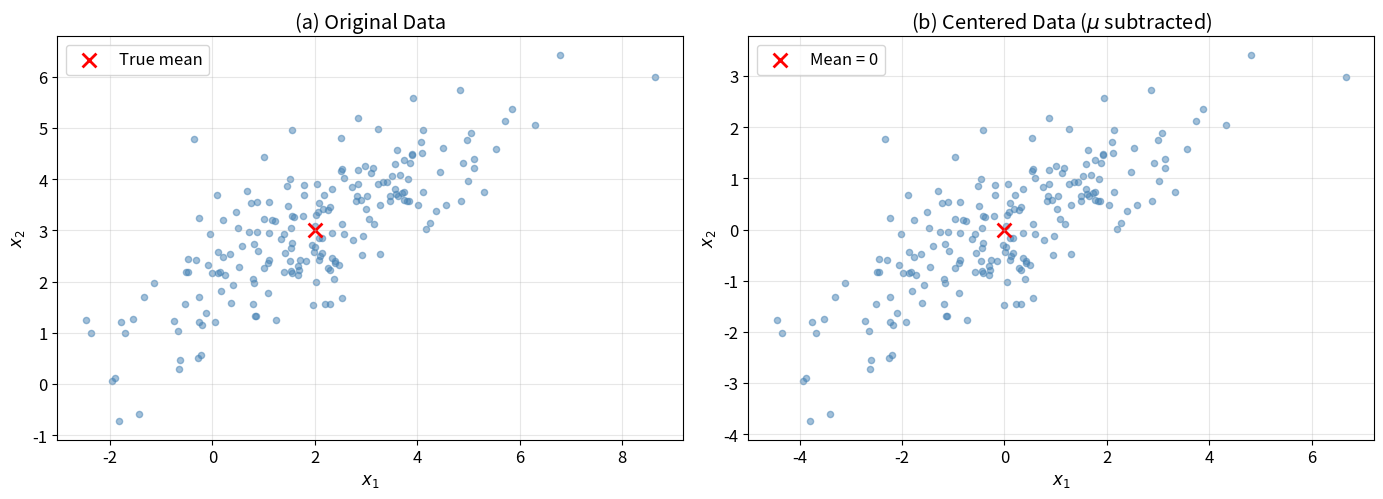
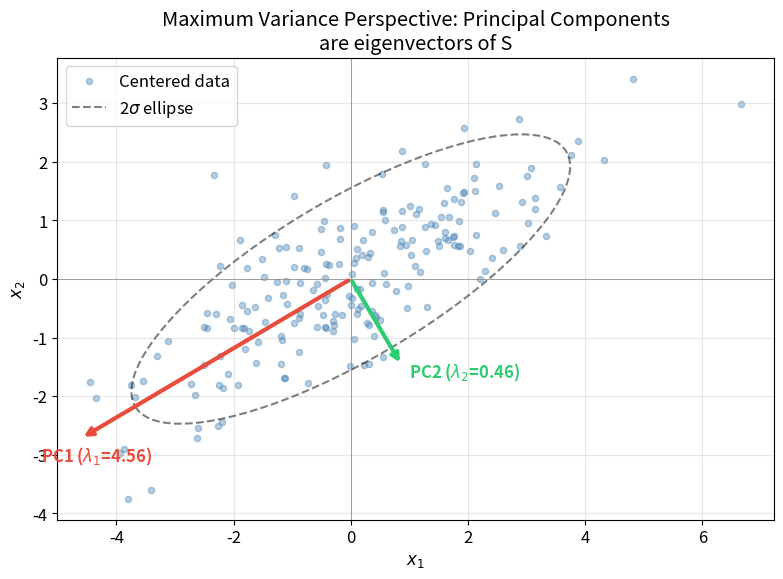
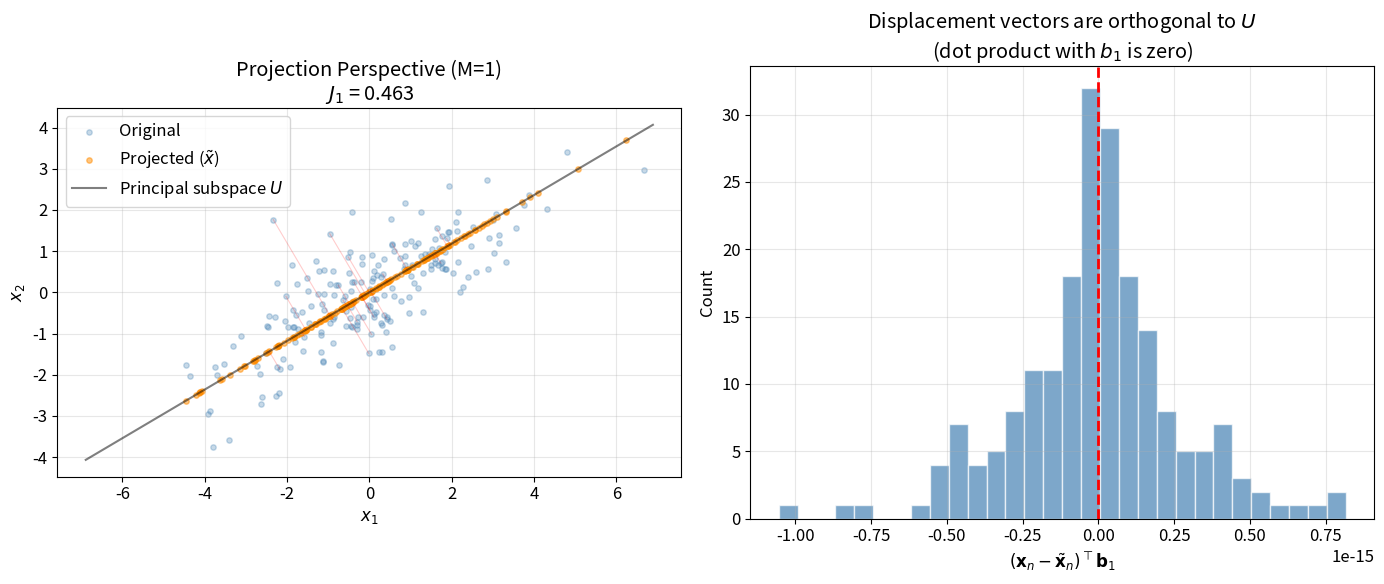
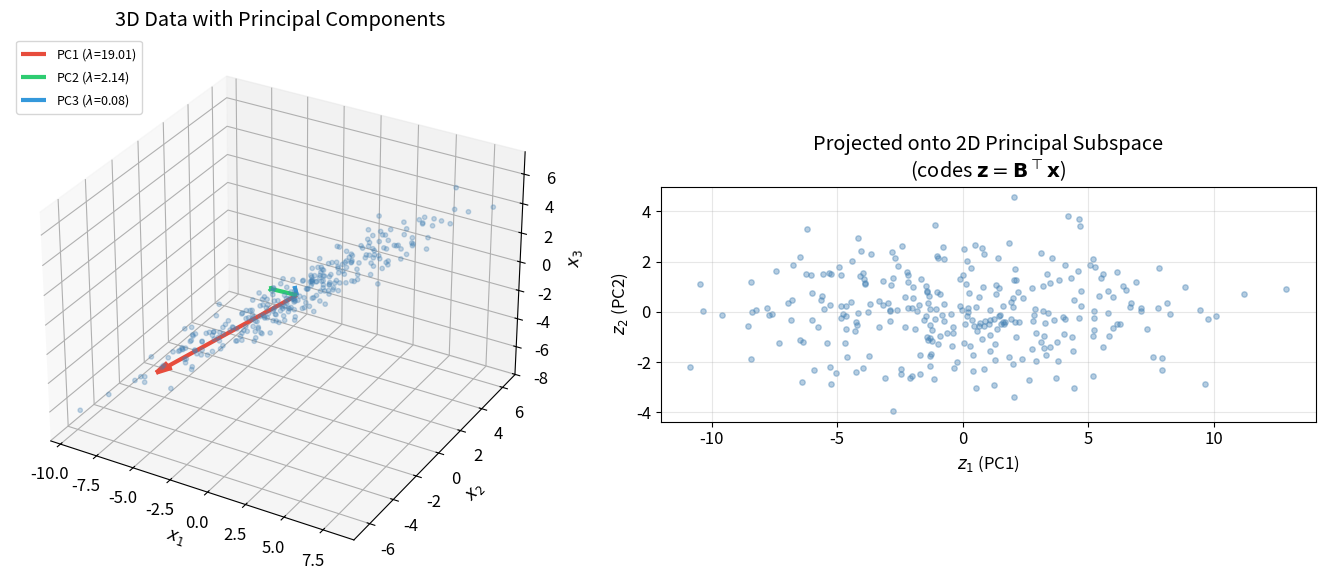
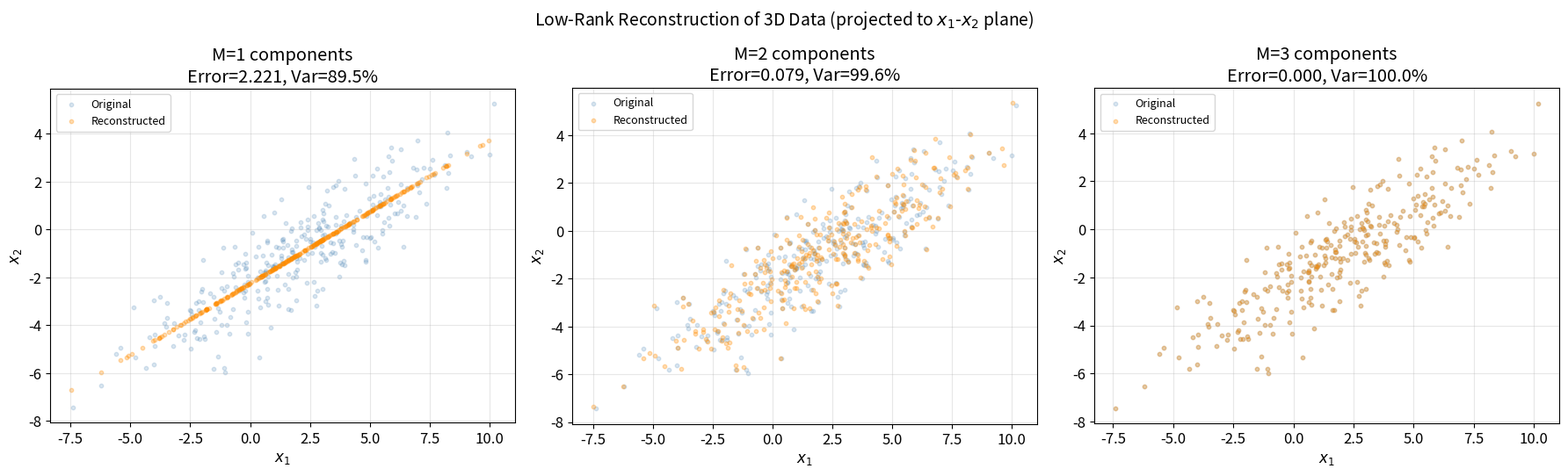
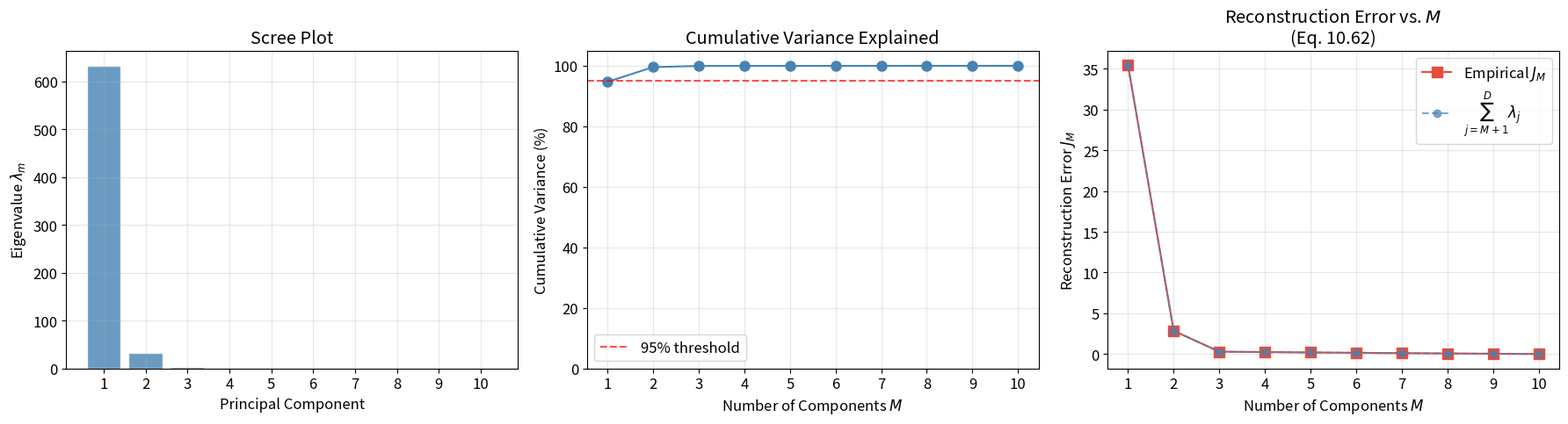
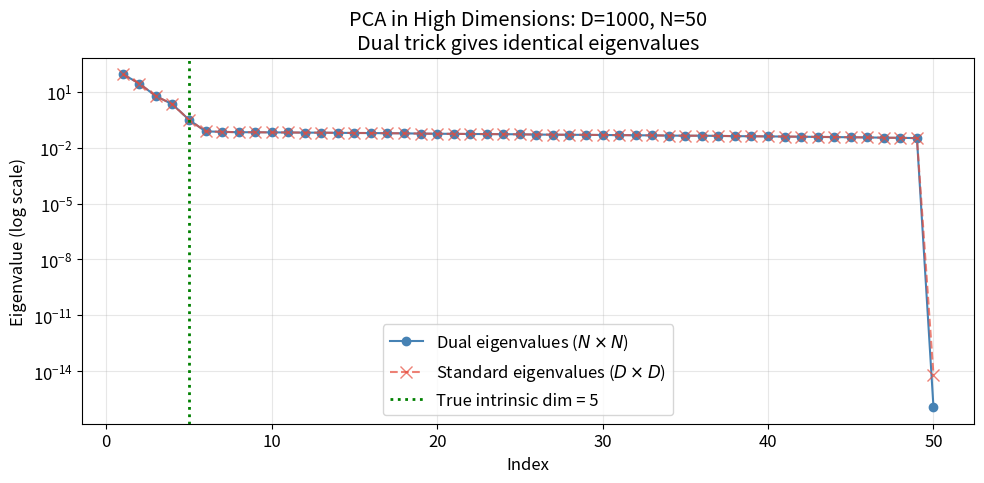
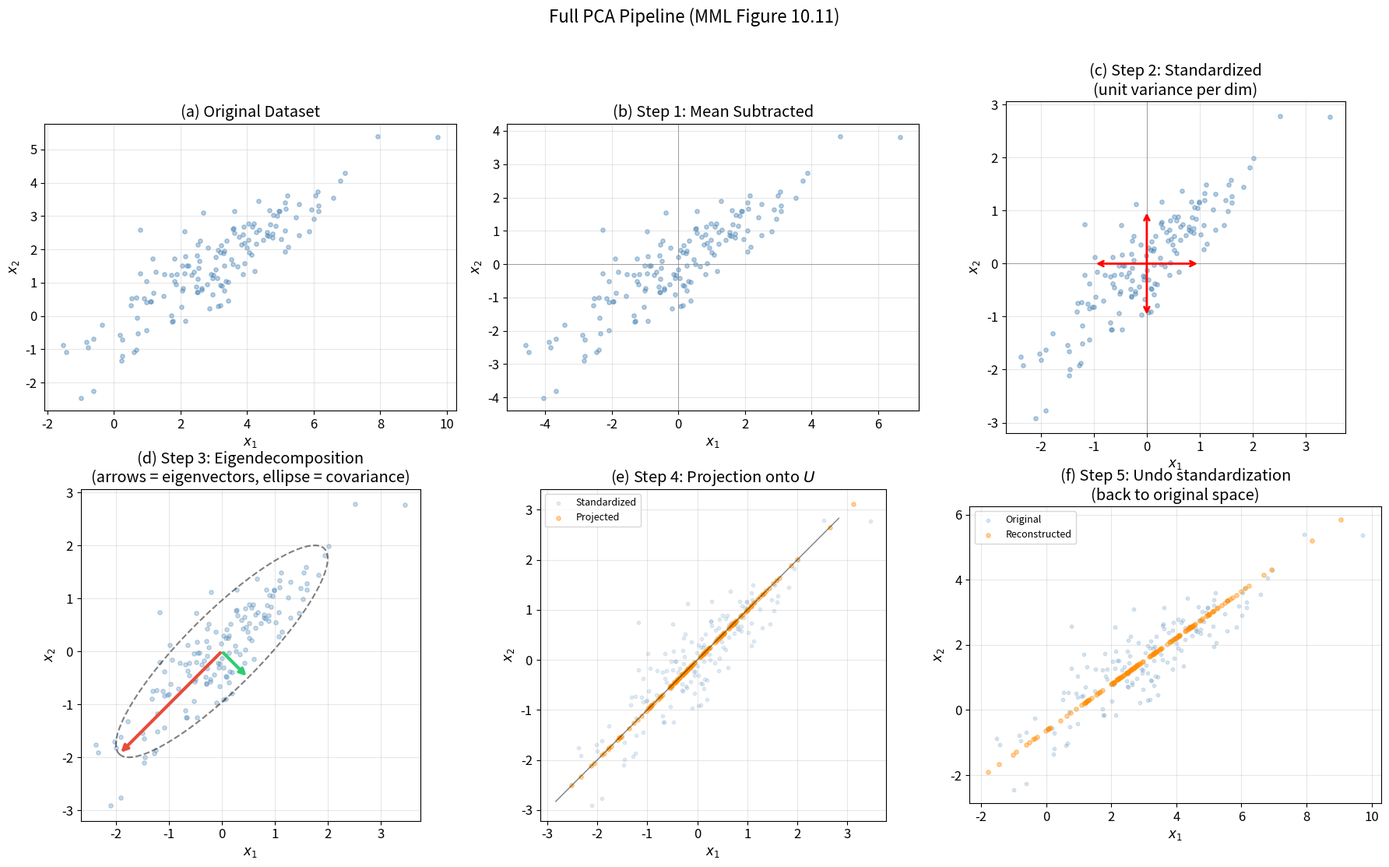
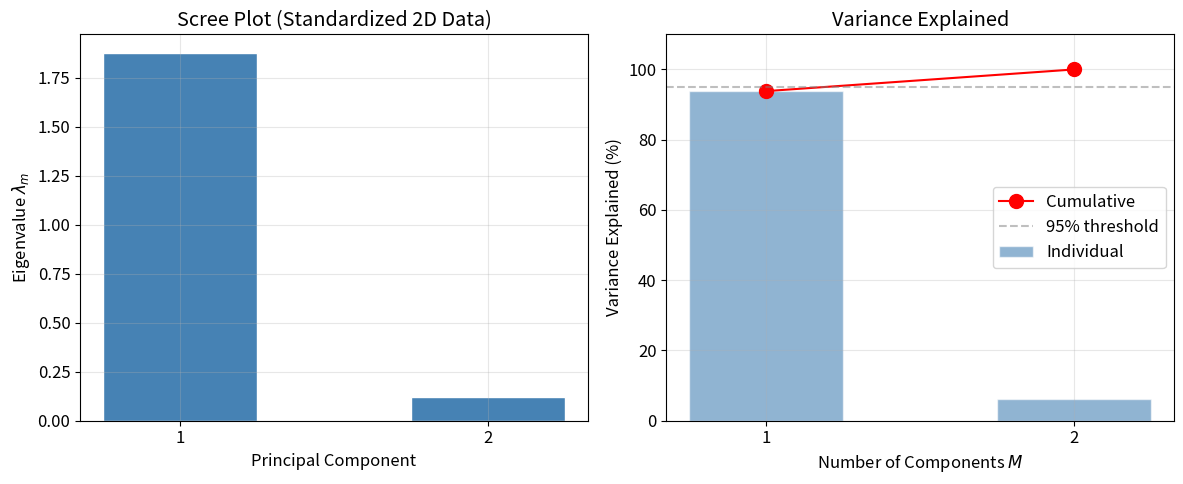
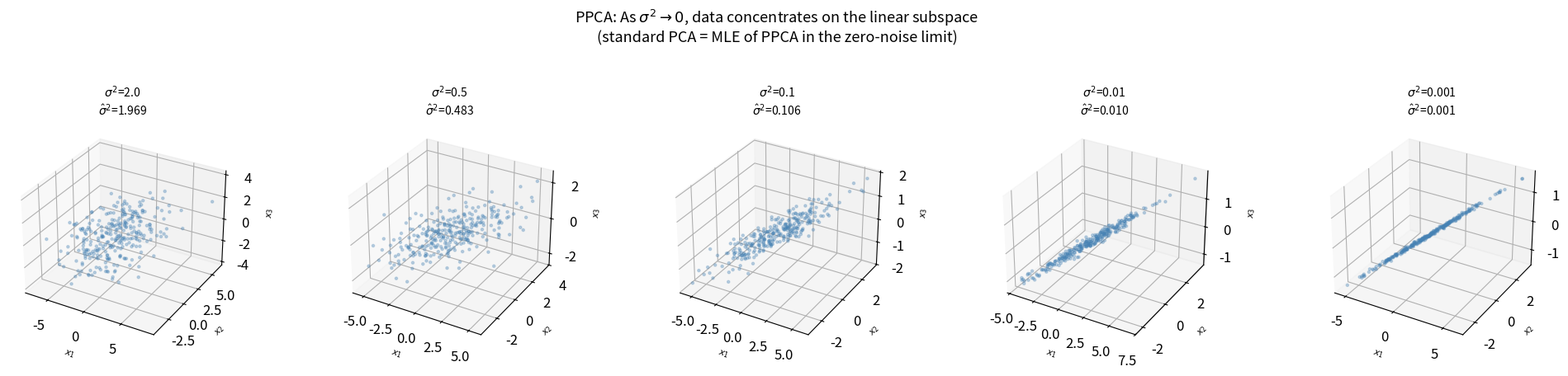
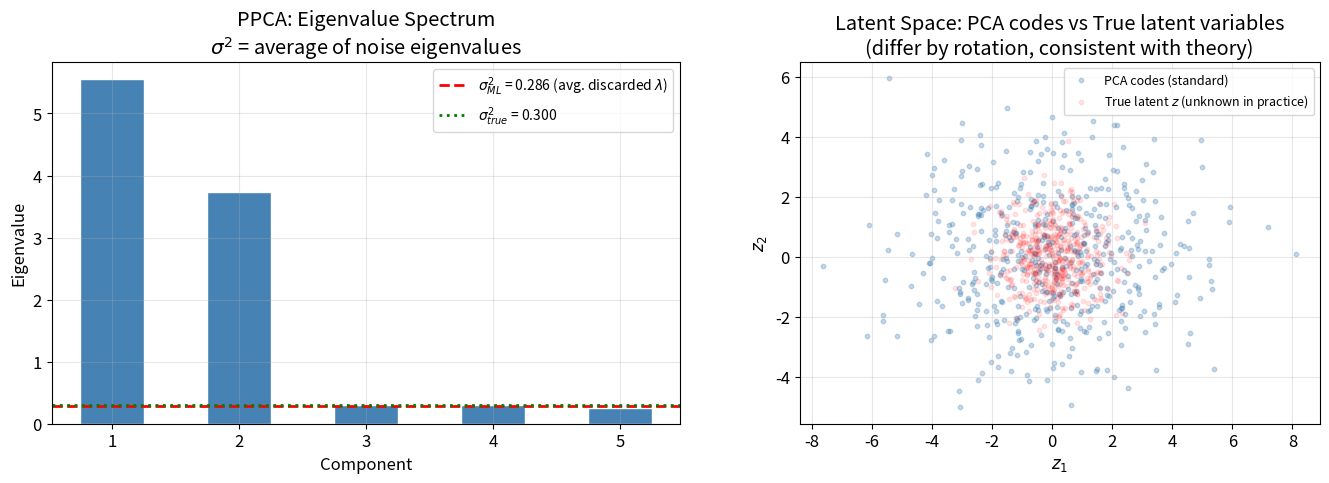

Source code (Python) for these figures, in order:
import numpy as np
import matplotlib.pyplot as plt
from matplotlib.patches import Ellipse
import matplotlib.transforms as transforms

np.random.seed(42)
plt.rcParams['figure.figsize'] = (8, 6)
plt.rcParams['font.size'] = 12
plt.rcParams['axes.grid'] = True
plt.rcParams['grid.alpha'] = 0.3

print("NumPy version:", np.__version__)
print("Setup complete.")

# Generate 2D data with strong correlation
N = 200
mean_true = np.array([2.0, 3.0])
# Covariance with correlation: large variance along a tilted direction
angle = np.pi / 6  # 30 degrees
lambda1, lambda2 = 5.0, 0.5  # eigenvalues (variance along principal axes)
R = np.array([[np.cos(angle), -np.sin(angle)],
              [np.sin(angle),  np.cos(angle)]])
Sigma_true = R @ np.diag([lambda1, lambda2]) @ R.T

X_raw = np.random.multivariate_normal(mean_true, Sigma_true, N)  # (N, D)

print(f"Dataset shape: {X_raw.shape}  (N={N}, D={X_raw.shape[1]})")
print(f"Sample mean: [{X_raw.mean(axis=0)[0]:.3f}, {X_raw.mean(axis=0)[1]:.3f}]")
print(f"True covariance matrix:")
print(np.round(Sigma_true, 3))

# Step 1: Center the data (subtract mean)
mu = X_raw.mean(axis=0)
X_centered = X_raw - mu

# Compute data covariance matrix S = (1/N) X^T X  (Eq. 10.1 / 10.45)
S = (X_centered.T @ X_centered) / N
print("Data covariance matrix S:")
print(np.round(S, 3))
print(f"\nTrue covariance for comparison:")
print(np.round(Sigma_true, 3))

# Visualize raw and centered data
fig, axes = plt.subplots(1, 2, figsize=(14, 5))

axes[0].scatter(X_raw[:, 0], X_raw[:, 1], alpha=0.5, s=20, c='steelblue')
axes[0].scatter(*mean_true, c='red', s=100, marker='x', linewidths=2, label='True mean')
axes[0].set_xlabel('$x_1$'); axes[0].set_ylabel('$x_2$')
axes[0].set_title('(a) Original Data'); axes[0].legend(); axes[0].set_aspect('equal')

axes[1].scatter(X_centered[:, 0], X_centered[:, 1], alpha=0.5, s=20, c='steelblue')
axes[1].scatter(0, 0, c='red', s=100, marker='x', linewidths=2, label='Mean = 0')
axes[1].set_xlabel('$x_1$'); axes[1].set_ylabel('$x_2$')
axes[1].set_title('(b) Centered Data ($\\mu$ subtracted)'); axes[1].legend(); axes[1].set_aspect('equal')

plt.tight_layout()
plt.show()

# Eigendecomposition of the covariance matrix
eigenvalues, eigenvectors = np.linalg.eigh(S)

# Sort in descending order (eigh returns ascending)
idx = np.argsort(eigenvalues)[::-1]
eigenvalues = eigenvalues[idx]
eigenvectors = eigenvectors[:, idx]  # columns are eigenvectors

print("Eigenvalues (variance along each PC):")
for i, lam in enumerate(eigenvalues):
    print(f"  lambda_{i+1} = {lam:.4f}  (captures {lam/eigenvalues.sum()*100:.1f}% of total variance)")

print(f"\nTotal variance = trace(S) = {np.trace(S):.4f}")
print(f"Sum of eigenvalues        = {eigenvalues.sum():.4f}")
print(f"\nPrincipal component 1 (b1): [{eigenvectors[0,0]:.4f}, {eigenvectors[1,0]:.4f}]")
print(f"Principal component 2 (b2): [{eigenvectors[0,1]:.4f}, {eigenvectors[1,1]:.4f}]")
print(f"\nb1 . b2 = {eigenvectors[:,0] @ eigenvectors[:,1]:.10f}  (orthogonal)")

# Visualize the principal components on the scatter plot
fig, ax = plt.subplots(figsize=(8, 8))
ax.scatter(X_centered[:, 0], X_centered[:, 1], alpha=0.4, s=20, c='steelblue', label='Centered data')

# Draw eigenvectors scaled by sqrt(eigenvalue) for visual clarity
colors = ['#e74c3c', '#2ecc71']
labels = ['PC1', 'PC2']
for i in range(2):
    scale = 2.5 * np.sqrt(eigenvalues[i])  # scale for visibility
    vec = eigenvectors[:, i] * scale
    ax.annotate('', xy=vec, xytext=(0, 0),
                arrowprops=dict(arrowstyle='->', color=colors[i], lw=3))
    ax.text(vec[0]*1.15, vec[1]*1.15, f'{labels[i]} ($\\lambda_{i+1}$={eigenvalues[i]:.2f})',
            fontsize=12, fontweight='bold', color=colors[i])

# Draw the covariance ellipse (2 standard deviations)
theta = np.linspace(0, 2*np.pi, 100)
ellipse = np.column_stack([np.cos(theta), np.sin(theta)])
ellipse_transformed = (eigenvectors @ np.diag(2*np.sqrt(eigenvalues)) @ ellipse.T).T
ax.plot(ellipse_transformed[:, 0], ellipse_transformed[:, 1], 'k--', alpha=0.5, label='2$\\sigma$ ellipse')

ax.set_xlabel('$x_1$'); ax.set_ylabel('$x_2$')
ax.set_title('Maximum Variance Perspective: Principal Components\nare eigenvectors of S')
ax.legend(loc='upper left'); ax.set_aspect('equal')
ax.axhline(0, color='gray', lw=0.5); ax.axvline(0, color='gray', lw=0.5)
plt.tight_layout()
plt.show()

# Verify: variance of projected data equals eigenvalue
b1 = eigenvectors[:, 0]  # first principal component
b2 = eigenvectors[:, 1]  # second principal component

# Project data onto PC1: z_1n = b1^T x_n
z1 = X_centered @ b1  # (N,)
z2 = X_centered @ b2  # (N,)

var_z1 = np.var(z1)   # = (1/N) sum z_1n^2
var_z2 = np.var(z2)

print("Verification: Variance of projected data = eigenvalue")
print(f"  Var(z1) = {var_z1:.4f},  lambda_1 = {eigenvalues[0]:.4f}  (Eq. 10.15: V1 = b1^T S b1 = lambda_1)")
print(f"  Var(z2) = {var_z2:.4f},  lambda_2 = {eigenvalues[1]:.4f}")
print(f"\n  b1^T S b1 = {b1 @ S @ b1:.4f}")
print(f"  b2^T S b2 = {b2 @ S @ b2:.4f}")

# Project onto 1D subspace spanned by b1 (M=1)
B1 = eigenvectors[:, 0:1]  # (D, 1)
Z1 = X_centered @ B1       # (N, 1) -- codes
X_proj1 = Z1 @ B1.T        # (N, D) -- reconstructions: x_tilde = B z = B B^T x

# Compute reconstruction error
recon_error_1 = np.mean(np.sum((X_centered - X_proj1)**2, axis=1))

print("=== Projection onto M=1 principal subspace ===")
print(f"Reconstruction error J_1  = {recon_error_1:.4f}")
print(f"Sum of discarded eigenvalues (lambda_2) = {eigenvalues[1]:.4f}")
print(f"Captured variance V_1     = {eigenvalues[0]:.4f}")
print(f"V_1 + J_1                 = {eigenvalues[0] + recon_error_1:.4f}")
print(f"Total variance tr(S)      = {np.trace(S):.4f}")
print(f"\nEquivalence confirmed: V_M + J_M = tr(S)")

# Visualize projection and reconstruction error
fig, axes = plt.subplots(1, 2, figsize=(14, 6))

# Left: projection onto PC1 with displacement vectors
ax = axes[0]
ax.scatter(X_centered[:, 0], X_centered[:, 1], alpha=0.3, s=15, c='steelblue', label='Original')
ax.scatter(X_proj1[:, 0], X_proj1[:, 1], alpha=0.5, s=15, c='darkorange', label='Projected ($\\tilde{x}$)')

# Draw displacement vectors for a subset
for i in range(0, N, 8):
    ax.plot([X_centered[i, 0], X_proj1[i, 0]],
            [X_centered[i, 1], X_proj1[i, 1]], 'r-', alpha=0.2, lw=0.8)

# Draw principal subspace line
t = np.linspace(-8, 8, 100)
line = np.outer(t, b1)
ax.plot(line[:, 0], line[:, 1], 'k-', lw=1.5, alpha=0.5, label='Principal subspace $U$')

ax.set_xlabel('$x_1$'); ax.set_ylabel('$x_2$')
ax.set_title(f'Projection Perspective (M=1)\n$J_1$ = {recon_error_1:.3f}')
ax.legend(); ax.set_aspect('equal')

# Right: show that displacement vectors are orthogonal to principal subspace
ax = axes[1]
displacements = X_centered - X_proj1  # x_n - x_tilde_n
dot_products = displacements @ b1     # should be ~0 (orthogonal to U)
ax.hist(dot_products, bins=30, color='steelblue', edgecolor='white', alpha=0.7)
ax.axvline(0, color='red', lw=2, linestyle='--')
ax.set_xlabel('$(\\mathbf{x}_n - \\tilde{\\mathbf{x}}_n)^\\top \\mathbf{b}_1$')
ax.set_ylabel('Count')
ax.set_title('Displacement vectors are orthogonal to $U$\n(dot product with $b_1$ is zero)')

plt.tight_layout()
plt.show()

# Generate a 3D dataset that lies mostly in a 2D plane (with some noise)
np.random.seed(123)
N3d = 300
D = 3

# Latent 2D coordinates
z_latent = np.random.randn(N3d, 2) * np.array([3.0, 1.5])

# Mapping from 2D to 3D (tilted plane + noise)
W_true = np.array([[1.0, 0.5],
                    [0.5, 1.0],
                    [0.8, -0.3]])
noise = np.random.randn(N3d, D) * 0.3
X3d_raw = z_latent @ W_true.T + noise + np.array([2, -1, 3])

print(f"3D dataset shape: {X3d_raw.shape}")
print(f"Mean: {X3d_raw.mean(axis=0).round(3)}")

def pca_from_scratch(X, M=None):
    """
    PCA via eigendecomposition of the covariance matrix.
    
    Parameters:
        X : (N, D) data matrix (rows are data points)
        M : number of components to keep (default: all)
    
    Returns:
        Z : (N, M) projected coordinates
        B : (D, M) principal component matrix (columns = eigenvectors)
        eigenvalues : (D,) sorted eigenvalues
        mu : (D,) data mean
    """
    N, D_dim = X.shape
    if M is None:
        M = D_dim
    
    # Step 1: Center
    mu = X.mean(axis=0)
    X_c = X - mu
    
    # Step 2: Covariance matrix  S = (1/N) X_c^T X_c
    S = (X_c.T @ X_c) / N
    
    # Step 3: Eigendecomposition
    evals, evecs = np.linalg.eigh(S)
    # Sort descending
    order = np.argsort(evals)[::-1]
    evals = evals[order]
    evecs = evecs[:, order]
    
    # Step 4: Select top-M
    B = evecs[:, :M]       # (D, M)
    evals_all = evals      # all eigenvalues for analysis
    
    # Project: z = B^T (x - mu)
    Z = X_c @ B            # (N, M)
    
    return Z, B, evals_all, mu

# Apply PCA to 3D data
Z3d, B3d, evals3d, mu3d = pca_from_scratch(X3d_raw, M=3)

print("Eigenvalues of the 3D dataset:")
for i, lam in enumerate(evals3d):
    print(f"  lambda_{i+1} = {lam:.4f}  ({lam/evals3d.sum()*100:.1f}% of variance)")
print(f"\nCumulative variance: {np.cumsum(evals3d)/evals3d.sum() * 100}")
print(f"\nFirst 2 PCs capture {evals3d[:2].sum()/evals3d.sum()*100:.1f}% of variance")
print(f"=> Data is essentially 2D (as constructed).")

# 3D visualization with principal components
fig = plt.figure(figsize=(14, 6))

# Left: 3D scatter with PC arrows
ax = fig.add_subplot(121, projection='3d')
X3d_c = X3d_raw - mu3d
ax.scatter(X3d_c[:, 0], X3d_c[:, 1], X3d_c[:, 2], alpha=0.3, s=10, c='steelblue')

colors_3d = ['#e74c3c', '#2ecc71', '#3498db']
for i in range(3):
    scale = 2.0 * np.sqrt(evals3d[i])
    vec = B3d[:, i] * scale
    ax.quiver(0, 0, 0, vec[0], vec[1], vec[2], color=colors_3d[i],
              arrow_length_ratio=0.1, linewidth=3, label=f'PC{i+1} ($\\lambda$={evals3d[i]:.2f})')

ax.set_xlabel('$x_1$'); ax.set_ylabel('$x_2$'); ax.set_zlabel('$x_3$')
ax.set_title('3D Data with Principal Components')
ax.legend(loc='upper left', fontsize=9)

# Right: 2D projection onto first two PCs
Z2 = Z3d[:, :2]
ax2 = fig.add_subplot(122)
ax2.scatter(Z2[:, 0], Z2[:, 1], alpha=0.4, s=15, c='steelblue')
ax2.set_xlabel('$z_1$ (PC1)'); ax2.set_ylabel('$z_2$ (PC2)')
ax2.set_title('Projected onto 2D Principal Subspace\n(codes $\\mathbf{z} = \\mathbf{B}^\\top \\mathbf{x}$)')
ax2.set_aspect('equal')

plt.tight_layout()
plt.show()

# Low-rank approximation: reconstruct with k = 1, 2, 3 components
# and measure reconstruction error
X3d_c = X3d_raw - mu3d
errors = []
var_captured = []

print("Low-Rank Approximation Results (3D data):")
print(f"{'M':>3} | {'Recon Error J_M':>16} | {'Sum discarded evals':>20} | {'Variance Captured':>18}")
print("-" * 65)

for M_k in range(1, D + 1):
    B_k = B3d[:, :M_k]          # top-k eigenvectors
    X_recon = X3d_c @ B_k @ B_k.T  # reconstruct: BB^T x
    err = np.mean(np.sum((X3d_c - X_recon)**2, axis=1))
    discarded = evals3d[M_k:].sum()
    captured = evals3d[:M_k].sum() / evals3d.sum() * 100
    errors.append(err)
    var_captured.append(captured)
    print(f"{M_k:>3} | {err:>16.4f} | {discarded:>20.4f} | {captured:>17.1f}%")

print(f"\nTotal variance = {evals3d.sum():.4f}")

# Visualize: reconstruction with 1 vs 2 vs 3 components (3D data)
fig, axes = plt.subplots(1, 3, figsize=(18, 5))

for idx_m, M_k in enumerate([1, 2, 3]):
    ax = axes[idx_m]
    B_k = B3d[:, :M_k]
    X_recon = X3d_c @ B_k @ B_k.T + mu3d  # add mean back
    err_k = np.mean(np.sum((X3d_raw - X_recon)**2, axis=1))
    
    # Plot first two coordinates for visualization
    ax.scatter(X3d_raw[:, 0], X3d_raw[:, 1], alpha=0.2, s=10, c='steelblue', label='Original')
    ax.scatter(X_recon[:, 0], X_recon[:, 1], alpha=0.3, s=10, c='darkorange', label='Reconstructed')
    ax.set_xlabel('$x_1$'); ax.set_ylabel('$x_2$')
    ax.set_title(f'M={M_k} components\nError={err_k:.3f}, Var={var_captured[idx_m]:.1f}%')
    ax.legend(fontsize=9); ax.set_aspect('equal')

plt.suptitle('Low-Rank Reconstruction of 3D Data (projected to $x_1$-$x_2$ plane)', fontsize=14, y=1.02)
plt.tight_layout()
plt.show()

# Generate 10D data with intrinsic dim ~3
np.random.seed(99)
N_hd = 500
D_hd = 10
M_intrinsic = 3

# Latent factors
Z_latent = np.random.randn(N_hd, M_intrinsic) * np.array([5.0, 2.0, 1.0])
# Random mixing matrix
W_mix = np.random.randn(M_intrinsic, D_hd)
noise_hd = np.random.randn(N_hd, D_hd) * 0.2
X_hd = Z_latent @ W_mix + noise_hd

# Apply PCA
_, B_hd, evals_hd, mu_hd = pca_from_scratch(X_hd, M=D_hd)
X_hd_c = X_hd - mu_hd

# Compute reconstruction error for each M
recon_errors_hd = []
for M_k in range(1, D_hd + 1):
    Bk = B_hd[:, :M_k]
    Xr = X_hd_c @ Bk @ Bk.T
    err = np.mean(np.sum((X_hd_c - Xr)**2, axis=1))
    recon_errors_hd.append(err)

# Also compute from eigenvalues (should match)
recon_errors_theory = [evals_hd[M_k:].sum() for M_k in range(1, D_hd + 1)]

fig, axes = plt.subplots(1, 3, figsize=(18, 5))

# Scree plot (eigenvalues)
ax = axes[0]
ax.bar(range(1, D_hd + 1), evals_hd, color='steelblue', edgecolor='white', alpha=0.8)
ax.set_xlabel('Principal Component'); ax.set_ylabel('Eigenvalue $\\lambda_m$')
ax.set_title('Scree Plot')
ax.set_xticks(range(1, D_hd + 1))

# Cumulative variance explained
ax = axes[1]
cumvar = np.cumsum(evals_hd) / evals_hd.sum() * 100
ax.plot(range(1, D_hd + 1), cumvar, 'o-', color='steelblue', markersize=8)
ax.axhline(95, color='red', linestyle='--', alpha=0.7, label='95% threshold')
ax.set_xlabel('Number of Components $M$'); ax.set_ylabel('Cumulative Variance (%)')
ax.set_title('Cumulative Variance Explained')
ax.set_xticks(range(1, D_hd + 1)); ax.legend()
ax.set_ylim([0, 105])

# Reconstruction error vs M
ax = axes[2]
ax.plot(range(1, D_hd + 1), recon_errors_hd, 's-', color='#e74c3c', markersize=8, label='Empirical $J_M$')
ax.plot(range(1, D_hd + 1), recon_errors_theory, 'o--', color='steelblue', markersize=6,
        alpha=0.7, label='$\\sum_{j=M+1}^D \\lambda_j$')
ax.set_xlabel('Number of Components $M$'); ax.set_ylabel('Reconstruction Error $J_M$')
ax.set_title('Reconstruction Error vs. $M$\n(Eq. 10.62)')
ax.set_xticks(range(1, D_hd + 1)); ax.legend()

plt.tight_layout()
plt.show()

print(f"With M=3 components: {cumvar[2]:.1f}% variance captured (intrinsic dim = {M_intrinsic})")

# Demonstrate the dual trick: D >> N scenario
np.random.seed(77)
D_high = 1000   # very high dimensional
N_small = 50     # few samples
M_true = 5       # intrinsic dimensionality

# Generate data: N_small points in D_high dimensions, intrinsic dim = M_true
Z_hd = np.random.randn(N_small, M_true) * np.array([10, 5, 3, 1.5, 0.5])
W_hd = np.random.randn(M_true, D_high) / np.sqrt(D_high)
X_highdim = Z_hd @ W_hd + np.random.randn(N_small, D_high) * 0.05

# Center
mu_hd = X_highdim.mean(axis=0)
X_hd_c = X_highdim - mu_hd

print(f"Data dimensions: N={N_small}, D={D_high}")
print(f"Covariance matrix XX^T/N would be {D_high}x{D_high} = {D_high**2:,} entries")
print(f"Dual matrix X^TX/N is only {N_small}x{N_small} = {N_small**2} entries")
print(f"Speedup factor: {D_high**2 / N_small**2:.0f}x fewer entries\n")

# --- Method 1: Standard PCA (expensive: D x D covariance) ---
import time
t0 = time.time()
S_standard = (X_hd_c.T @ X_hd_c) / N_small   # D x D
evals_std, evecs_std = np.linalg.eigh(S_standard)
idx_std = np.argsort(evals_std)[::-1]
evals_std = evals_std[idx_std]
evecs_std = evecs_std[:, idx_std]
t_standard = time.time() - t0

# --- Method 2: Dual PCA (cheap: N x N matrix) ---
t0 = time.time()
S_dual = (X_hd_c @ X_hd_c.T) / N_small  # N x N  (this is X^T X / N in book's convention)
evals_dual, evecs_dual = np.linalg.eigh(S_dual)
idx_dual = np.argsort(evals_dual)[::-1]
evals_dual = evals_dual[idx_dual]
evecs_dual = evecs_dual[:, idx_dual]

# Recover eigenvectors of S: b_m = X c_m (then normalize)
# Note: in our row convention, X_hd_c is N x D, so b_m = X_hd_c^T c_m
B_dual = X_hd_c.T @ evecs_dual  # D x N
# Normalize columns to unit length
norms = np.linalg.norm(B_dual, axis=0)
norms[norms < 1e-10] = 1.0  # avoid division by zero for zero eigenvalues
B_dual = B_dual / norms
t_dual = time.time() - t0

print(f"Standard PCA time: {t_standard:.4f}s")
print(f"Dual PCA time:     {t_dual:.4f}s")
print(f"\nTop-10 eigenvalues comparison:")
print(f"{'Standard':>12} | {'Dual':>12} | {'Match':>8}")
print("-" * 38)
for i in range(10):
    match = np.abs(evals_std[i] - evals_dual[i]) < 1e-6
    print(f"{evals_std[i]:>12.6f} | {evals_dual[i]:>12.6f} | {'yes' if match else 'no':>8}")

# Verify that eigenvectors from both methods span the same subspace
# (they may differ by sign, so we check |cos(angle)| = 1)
M_check = 5
print(f"Checking alignment of top-{M_check} eigenvectors (|cos angle| should be ~1):")
for i in range(M_check):
    cos_angle = np.abs(evecs_std[:, i] @ B_dual[:, i])
    print(f"  PC{i+1}: |cos(angle)| = {cos_angle:.8f}")

# Plot eigenvalue spectrum comparison
fig, ax = plt.subplots(figsize=(10, 5))
valid = evals_dual > 1e-10  # only nonzero eigenvalues
ax.semilogy(range(1, N_small + 1), evals_dual, 'o-', color='steelblue',
            markersize=6, label='Dual eigenvalues ($N \\times N$)')
ax.semilogy(range(1, min(N_small + 1, len(evals_std) + 1)),
            evals_std[:N_small], 'x--', color='#e74c3c',
            markersize=8, alpha=0.7, label='Standard eigenvalues ($D \\times D$)')
ax.axvline(M_true, color='green', linestyle=':', lw=2, label=f'True intrinsic dim = {M_true}')
ax.set_xlabel('Index'); ax.set_ylabel('Eigenvalue (log scale)')
ax.set_title(f'PCA in High Dimensions: D={D_high}, N={N_small}\nDual trick gives identical eigenvalues')
ax.legend()
plt.tight_layout()
plt.show()

# Generate 2D data matching Figure 10.11 of MML
np.random.seed(42)
N_pp = 150
# Data with different scales on each axis
mean_pp = np.array([3.0, 1.5])
cov_pp = np.array([[4.0, 2.5],
                    [2.5, 2.0]])
X_pp = np.random.multivariate_normal(mean_pp, cov_pp, N_pp)

# === Full PCA Pipeline ===

# Step 1: Mean subtraction
mu_pp = X_pp.mean(axis=0)
X_step1 = X_pp - mu_pp

# Step 2: Standardization (divide by std dev)
sigma_pp = X_pp.std(axis=0)
X_step2 = X_step1 / sigma_pp  # now unit variance per dimension

# Step 3: Eigendecomposition of standardized covariance
S_std = (X_step2.T @ X_step2) / N_pp
evals_pp, evecs_pp = np.linalg.eigh(S_std)
order_pp = np.argsort(evals_pp)[::-1]
evals_pp = evals_pp[order_pp]
evecs_pp = evecs_pp[:, order_pp]

# Step 4: Project onto M=1 principal subspace
M_pp = 1
B_pp = evecs_pp[:, :M_pp]  # (2, 1)
Z_pp = X_step2 @ B_pp      # (N, 1)

# Step 5: Reconstruct in standardized space, then undo standardization
X_recon_std = Z_pp @ B_pp.T                   # in standardized space
X_recon_orig = X_recon_std * sigma_pp + mu_pp  # back to original space

print("Pipeline Summary:")
print(f"  Original mean:  {mu_pp.round(3)}")
print(f"  Original std:   {sigma_pp.round(3)}")
print(f"  Std covariance eigenvalues: {evals_pp.round(4)}")
print(f"  PC1 direction (standardized): {evecs_pp[:, 0].round(4)}")
print(f"  Variance captured by PC1: {evals_pp[0]/evals_pp.sum()*100:.1f}%")

# Visualize all 6 steps (following Figure 10.11 of MML)
fig, axes = plt.subplots(2, 3, figsize=(18, 11))

# (a) Original dataset
ax = axes[0, 0]
ax.scatter(X_pp[:, 0], X_pp[:, 1], alpha=0.4, s=15, c='steelblue')
ax.set_xlabel('$x_1$'); ax.set_ylabel('$x_2$')
ax.set_title('(a) Original Dataset')

# (b) Centered data
ax = axes[0, 1]
ax.scatter(X_step1[:, 0], X_step1[:, 1], alpha=0.4, s=15, c='steelblue')
ax.axhline(0, color='gray', lw=0.5); ax.axvline(0, color='gray', lw=0.5)
ax.set_xlabel('$x_1$'); ax.set_ylabel('$x_2$')
ax.set_title('(b) Step 1: Mean Subtracted')

# (c) Standardized
ax = axes[0, 2]
ax.scatter(X_step2[:, 0], X_step2[:, 1], alpha=0.4, s=15, c='steelblue')
ax.axhline(0, color='gray', lw=0.5); ax.axvline(0, color='gray', lw=0.5)
# Show unit variance arrows
ax.annotate('', xy=(1, 0), xytext=(-1, 0), arrowprops=dict(arrowstyle='<->', color='red', lw=2))
ax.annotate('', xy=(0, 1), xytext=(0, -1), arrowprops=dict(arrowstyle='<->', color='red', lw=2))
ax.set_xlabel('$x_1$'); ax.set_ylabel('$x_2$')
ax.set_title('(c) Step 2: Standardized\n(unit variance per dim)')

# (d) Eigendecomposition
ax = axes[1, 0]
ax.scatter(X_step2[:, 0], X_step2[:, 1], alpha=0.3, s=15, c='steelblue')
for i in range(2):
    scale = 2.0 * np.sqrt(evals_pp[i])
    vec = evecs_pp[:, i] * scale
    color = '#e74c3c' if i == 0 else '#2ecc71'
    ax.annotate('', xy=vec, xytext=(0, 0),
                arrowprops=dict(arrowstyle='->', color=color, lw=3))
# Draw covariance ellipse
theta_e = np.linspace(0, 2*np.pi, 100)
ell = np.column_stack([np.cos(theta_e), np.sin(theta_e)])
ell_t = (evecs_pp @ np.diag(2*np.sqrt(evals_pp)) @ ell.T).T
ax.plot(ell_t[:, 0], ell_t[:, 1], 'k--', alpha=0.5)
ax.set_xlabel('$x_1$'); ax.set_ylabel('$x_2$')
ax.set_title('(d) Step 3: Eigendecomposition\n(arrows = eigenvectors, ellipse = covariance)')

# (e) Projected data
ax = axes[1, 1]
X_proj_std = Z_pp @ B_pp.T  # projected in standardized space
ax.scatter(X_step2[:, 0], X_step2[:, 1], alpha=0.15, s=10, c='steelblue', label='Standardized')
ax.scatter(X_proj_std[:, 0], X_proj_std[:, 1], alpha=0.4, s=15, c='darkorange', label='Projected')
# Draw principal subspace line
t_line = np.linspace(-4, 4, 100)
line_pp = np.outer(t_line, evecs_pp[:, 0])
ax.plot(line_pp[:, 0], line_pp[:, 1], 'k-', lw=1, alpha=0.5)
ax.set_xlabel('$x_1$'); ax.set_ylabel('$x_2$')
ax.set_title('(e) Step 4: Projection onto $U$')
ax.legend(fontsize=9)

# (f) Back to original space
ax = axes[1, 2]
ax.scatter(X_pp[:, 0], X_pp[:, 1], alpha=0.2, s=10, c='steelblue', label='Original')
ax.scatter(X_recon_orig[:, 0], X_recon_orig[:, 1], alpha=0.4, s=15, c='darkorange', label='Reconstructed')
ax.set_xlabel('$x_1$'); ax.set_ylabel('$x_2$')
ax.set_title('(f) Step 5: Undo standardization\n(back to original space)')
ax.legend(fontsize=9)

for ax_row in axes:
    for a in ax_row:
        a.set_aspect('equal')

plt.suptitle('Full PCA Pipeline (MML Figure 10.11)', fontsize=16, y=1.01)
plt.tight_layout()
plt.show()

# Scree plot and variance explained for the standardized data
fig, axes = plt.subplots(1, 2, figsize=(12, 5))

# Scree plot
ax = axes[0]
ax.bar(range(1, 3), evals_pp, color='steelblue', edgecolor='white', width=0.5)
ax.set_xlabel('Principal Component')
ax.set_ylabel('Eigenvalue $\\lambda_m$')
ax.set_title('Scree Plot (Standardized 2D Data)')
ax.set_xticks([1, 2])

# Variance explained
ax = axes[1]
cumvar_pp = np.cumsum(evals_pp) / evals_pp.sum() * 100
individual = evals_pp / evals_pp.sum() * 100
ax.bar(range(1, 3), individual, color='steelblue', edgecolor='white', width=0.5,
       alpha=0.6, label='Individual')
ax.plot(range(1, 3), cumvar_pp, 'ro-', markersize=10, label='Cumulative')
ax.axhline(95, color='gray', linestyle='--', alpha=0.5, label='95% threshold')
ax.set_xlabel('Number of Components $M$')
ax.set_ylabel('Variance Explained (%)')
ax.set_title('Variance Explained')
ax.set_xticks([1, 2])
ax.set_ylim([0, 110])
ax.legend()

plt.tight_layout()
plt.show()

print(f"PC1 captures {individual[0]:.1f}% of variance, PC2 captures {individual[1]:.1f}%")

# Probabilistic PCA: demonstrate the generative model and MLE connection
np.random.seed(42)

# True generative model parameters
D_ppca = 5
M_ppca = 2
N_ppca = 500
sigma2_true = 0.3  # observation noise

W_true_ppca = np.array([[2.0, 0.0],
                         [1.0, 1.5],
                         [0.5, -1.0],
                         [-0.3, 0.8],
                         [0.1, 0.2]])
mu_true_ppca = np.array([1.0, -0.5, 2.0, 0.0, 1.5])

# Generate data from the PPCA model
Z_ppca = np.random.randn(N_ppca, M_ppca)  # latent variables z ~ N(0, I)
noise_ppca = np.random.randn(N_ppca, D_ppca) * np.sqrt(sigma2_true)
X_ppca = Z_ppca @ W_true_ppca.T + mu_true_ppca + noise_ppca  # x = Wz + mu + eps

print("Probabilistic PCA Generative Model:")
print(f"  z ~ N(0, I_{M_ppca}), x|z ~ N(Wz + mu, {sigma2_true}*I_{D_ppca})")
print(f"  Generated {N_ppca} samples in {D_ppca}D from {M_ppca}D latent space")

# Apply standard PCA
Z_pca, B_pca, evals_pca, mu_pca = pca_from_scratch(X_ppca, M=D_ppca)

print(f"\nEigenvalues of data covariance:")
for i, ev in enumerate(evals_pca):
    print(f"  lambda_{i+1} = {ev:.4f}")

# MLE for sigma^2: average of discarded eigenvalues
sigma2_mle = evals_pca[M_ppca:].sum() / (D_ppca - M_ppca)
print(f"\nMLE sigma^2 = (1/(D-M)) * sum(lambda_{{M+1}},...,lambda_D)")
print(f"           = {sigma2_mle:.4f}")
print(f"True sigma^2 = {sigma2_true:.4f}")

# MLE for W (up to rotation)
Lambda_M = np.diag(evals_pca[:M_ppca])
B_M = B_pca[:, :M_ppca]
W_mle = B_M @ np.sqrt(Lambda_M - sigma2_mle * np.eye(M_ppca))

print(f"\nW_ML shape: {W_mle.shape}")
print(f"Column norms of W_ML: {np.linalg.norm(W_mle, axis=0).round(4)}")
print(f"Column norms of W_true: {np.linalg.norm(W_true_ppca, axis=0).round(4)}")

# Show that as sigma^2 -> 0, PPCA reduces to standard PCA
# We demonstrate this by generating data with decreasing noise levels
np.random.seed(42)
sigma2_values = [2.0, 0.5, 0.1, 0.01, 0.001]
N_demo = 300
D_demo = 3
M_demo = 1

W_demo = np.array([[2.0], [1.0], [0.5]])

fig, axes = plt.subplots(1, len(sigma2_values), figsize=(20, 4), subplot_kw={'projection': '3d'})

for idx, s2 in enumerate(sigma2_values):
    z_demo = np.random.randn(N_demo, M_demo)
    x_demo = z_demo @ W_demo.T + np.random.randn(N_demo, D_demo) * np.sqrt(s2)
    
    # PCA
    x_c = x_demo - x_demo.mean(axis=0)
    S_demo = (x_c.T @ x_c) / N_demo
    ev_demo, _ = np.linalg.eigh(S_demo)
    ev_demo = np.sort(ev_demo)[::-1]
    sigma2_est = ev_demo[M_demo:].sum() / (D_demo - M_demo)
    
    ax = axes[idx]
    ax.scatter(x_c[:, 0], x_c[:, 1], x_c[:, 2], alpha=0.3, s=5, c='steelblue')
    ax.set_title(f'$\\sigma^2$={s2}\n$\\hat{{\\sigma}}^2$={sigma2_est:.3f}', fontsize=10)
    ax.set_xlabel('$x_1$', fontsize=8)
    ax.set_ylabel('$x_2$', fontsize=8)
    ax.set_zlabel('$x_3$', fontsize=8)

plt.suptitle('PPCA: As $\\sigma^2 \\to 0$, data concentrates on the linear subspace\n'
             '(standard PCA = MLE of PPCA in the zero-noise limit)', fontsize=13, y=1.08)
plt.tight_layout()
plt.show()

# Quantitative comparison: marginal likelihood of PPCA model
# p(x) = N(x | mu, WW^T + sigma^2 I)
# The marginal covariance is C = WW^T + sigma^2 I

# Use our 5D PPCA data to show how well the model fits
X_ppca_c = X_ppca - mu_pca

# Standard PCA reconstruction error vs PPCA
fig, axes = plt.subplots(1, 2, figsize=(14, 5))

# Left: eigenvalue spectrum with sigma^2 line
ax = axes[0]
ax.bar(range(1, D_ppca + 1), evals_pca, color='steelblue', edgecolor='white', width=0.5)
ax.axhline(sigma2_mle, color='red', linestyle='--', lw=2,
           label=f'$\\sigma^2_{{ML}}$ = {sigma2_mle:.3f} (avg. discarded $\\lambda$)')
ax.axhline(sigma2_true, color='green', linestyle=':', lw=2,
           label=f'$\\sigma^2_{{true}}$ = {sigma2_true:.3f}')
ax.set_xlabel('Component'); ax.set_ylabel('Eigenvalue')
ax.set_title('PPCA: Eigenvalue Spectrum\n$\\sigma^2$ = average of noise eigenvalues')
ax.set_xticks(range(1, D_ppca + 1))
ax.legend(fontsize=10)

# Right: compare standard PCA projection with PPCA latent recovery
ax = axes[1]
Z_standard = X_ppca_c @ B_pca[:, :M_ppca]  # standard PCA codes
ax.scatter(Z_standard[:, 0], Z_standard[:, 1], alpha=0.3, s=10, c='steelblue',
           label='PCA codes (standard)')
ax.scatter(Z_ppca[:, 0], Z_ppca[:, 1], alpha=0.1, s=10, c='red',
           label='True latent $z$ (unknown in practice)')
ax.set_xlabel('$z_1$'); ax.set_ylabel('$z_2$')
ax.set_title('Latent Space: PCA codes vs True latent variables\n(differ by rotation, consistent with theory)')
ax.legend(fontsize=9)
ax.set_aspect('equal')

plt.tight_layout()
plt.show()

# Show that PCA codes and true latents are related by a rotation
# Compute the correlation between PCA codes and true z (after optimal alignment)
U_align, _, Vt_align = np.linalg.svd(Z_ppca.T @ Z_standard)
R_optimal = U_align @ Vt_align
Z_aligned = Z_standard @ R_optimal.T

corr_1 = np.corrcoef(Z_ppca[:, 0], Z_aligned[:, 0])[0, 1]
corr_2 = np.corrcoef(Z_ppca[:, 1], Z_aligned[:, 1])[0, 1]
print(f"Correlation between true latents and aligned PCA codes:")
print(f"  z_1: r = {corr_1:.4f}")
print(f"  z_2: r = {corr_2:.4f}")
print("PCA recovers the latent structure up to rotation (as predicted by theory).")
